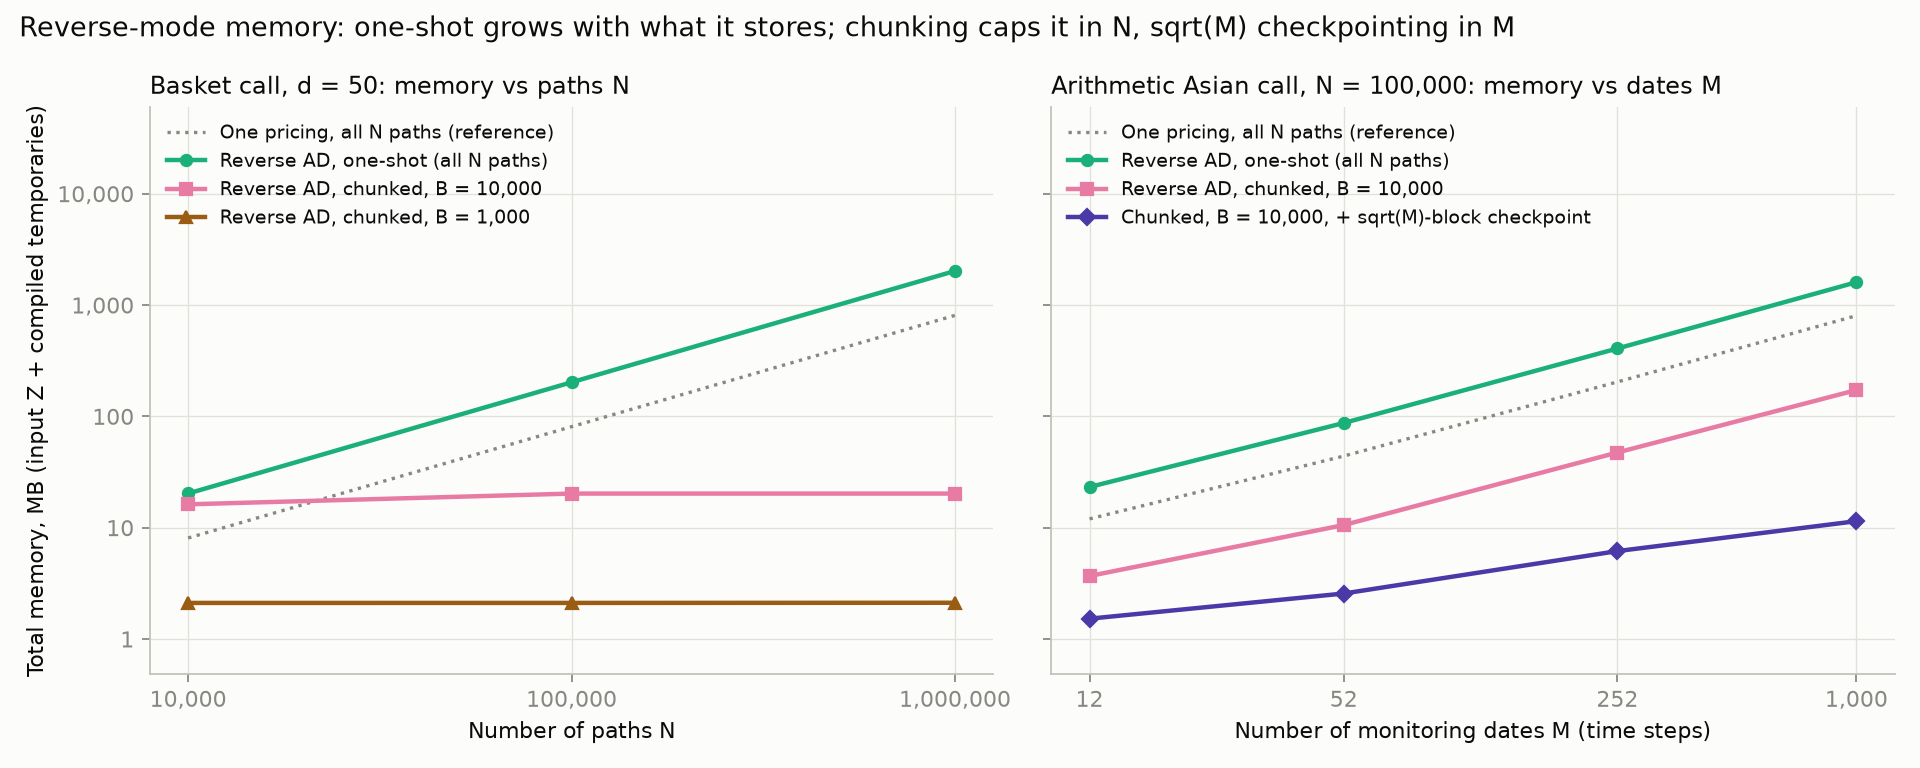

The file beside this chart, header and first rows:
part, N, M, method, B, input_mb, flops, transcendentals, bytes, temp_mb, total_mb, ref, flops_x, transc_x, max_rel_diff_vs_oneshot, block
basket, 10000, , price, one-shot, , 4.0, 60371208, 500002, 71309088, 4.08, 8.08, price, one-shot, 1.0, 1.0, , 
basket, 10000, , one-shot, , 4.0, 115733552, 500002, 166340384, 16.29, 20.29, price, one-shot, 1.917, 1.0, , 
basket, 10000, , price, chunked B=10,000, 10000, 0.0, 123530208, 1500000, , 8.001, 8.001, price, chunked B=10,000, 1.0, 1.0, , 
basket, 10000, , chunked B=10,000, 10000, 0.0, 186738608, 1500000, , 16.21, 16.21, price, chunked B=10,000, 1.512, 1.0, 1.1250069424555014e-12, 
basket, 10000, , price, chunked B=1,000, 1000, 0.0, 123531672, 1500000, , 1.202, 1.202, price, chunked B=1,000, 1.0, 1.0, , 
basket, 10000, , chunked B=1,000, 1000, 0.0, 186740988, 1500000, , 2.109, 2.109, price, chunked B=1,000, 1.512, 1.0, 4.3283354122901695e-13, 
basket, 10000, , chunked B=1,000, Cholesky per batch, 1000, 0.0, 260118408, 1500020, , 2.126, 2.126, price, chunked B=1,000, 2.106, 1, 3.7531133064549925e-13, 
basket, 100000, , price, one-shot, , 40.0, 533141216, 5000002, 690508992, 40.8, 80.8, price, one-shot, 1.0, 1.0, , 
basket, 100000, , one-shot, , 40.0, 1083953536, 5000002, 1626139904, 162.5, 202.5, price, one-shot, 2.033, 1.0, , 
basket, 100000, , price, chunked B=10,000, 10000, 0.0, 1235301720, 15000000, , 12, 12, price, chunked B=10,000, 1.0, 1.0, , 
basket, 100000, , chunked B=10,000, 10000, 0.0, 1793960912, 15000000, , 20.25, 20.25, price, chunked B=10,000, 1.452, 1.0, 1.8968825352428726e-12, 
basket, 100000, , price, chunked B=1,000, 1000, 0.0, 1235316342, 15000000, , 1.203, 1.203, price, chunked B=1,000, 1.0, 1.0, , 
basket, 100000, , chunked B=1,000, 1000, 0.0, 1793984748, 15000000, , 2.11, 2.11, price, chunked B=1,000, 1.452, 1.0, 5.901580862157006e-12, 
basket, 100000, , chunked B=1,000, Cholesky per batch, 1000, 0.0, 2601159888, 15000200, , 2.127, 2.127, price, chunked B=1,000, 2.106, 1, 5.710145931682459e-12, 
basket, 1000000, , price, one-shot, , 400.0, 5260840448, 50000000, 6882508800, 408, 808, price, one-shot, 1.0, 1.0, , 
basket, 1000000, , one-shot, , 400.0, 10766151680, 50000000, 16224141312, 1624, 2024, price, one-shot, 2.046, 1.0, , 
basket, 1000000, , price, chunked B=10,000, 10000, 0.0, 12353016840, 150000000, , 12, 12, price, chunked B=10,000, 1.0, 1.0, , 
basket, 1000000, , chunked B=10,000, 10000, 0.0, 17866183952, 150000000, , 20.25, 20.25, price, chunked B=10,000, 1.446, 1.0, 2.37389372780487e-12, 
basket, 1000000, , price, chunked B=1,000, 1000, 0.0, 12353163042, 150000000, , 1.21, 1.21, price, chunked B=1,000, 1.0, 1.0, , 
basket, 1000000, , chunked B=1,000, 1000, 0.0, 17866422348, 150000000, , 2.117, 2.117, price, chunked B=1,000, 1.446, 1.0, 1.1850190883181572e-12, 
basket, 1000000, , chunked B=1,000, Cholesky per batch, 1000, 0.0, 26011574688, 150002000, , 2.134, 2.134, price, chunked B=1,000, 2.106, 1, 1.0057069894279097e-12, 
asian, 100000, 12, price, one-shot, , 9.6, 5200008, 1200003, 204000416, 2.4, 12, price, one-shot, 1.0, 1.0, , 3
asian, 100000, 12, one-shot, , 9.6, 11900014, 1200003, 442801504, 13.6, 23.2, price, one-shot, 2.288, 1.0, , 3
asian, 100000, 12, price, chunked, 10000, 0.0, 175502080, 3600010, , 0.962, 0.962, price, chunked, 1.0, 1.0, , 3
asian, 100000, 12, chunked, 10000, 0.0, 182102040, 3600010, , 3.682, 3.682, price, chunked, 1.038, 1.0, 1.54079088615492e-16, 3
asian, 100000, 12, chunked + sqrt(M) checkpoint, 10000, 0.0, 356203960, 7200010, , 1.523, 1.523, price, chunked, 2.03, 2, 1.54079088615492e-16, 3
asian, 100000, 52, price, one-shot, , 41.6, 21200008, 5200003, 844000384, 2.4, 44, price, one-shot, 1.0, 1.0, , 4
asian, 100000, 52, one-shot, , 41.6, 47900008, 5200003, 1818801408, 45.6, 87.2, price, one-shot, 2.259, 1.0, , 4
asian, 100000, 52, price, chunked, 10000, 0.0, 759506432, 15600010, , 1.202, 1.202, price, chunked, 1.0, 1.0, , 4
asian, 100000, 52, chunked, 10000, 0.0, 786106360, 15600010, , 10.56, 10.56, price, chunked, 1.035, 1.0, 4.841417208341693e-16, 4
asian, 100000, 52, chunked + sqrt(M) checkpoint, 10000, 0.0, 1540212672, 31200010, , 2.563, 2.563, price, chunked, 2.028, 2, 4.841417208341693e-16, 4
asian, 100000, 252, price, one-shot, , 201.6, 101200008, 25200004, 4044000512, 2.4, 204, price, one-shot, 1.0, 1.0, , 14
asian, 100000, 252, one-shot, , 201.6, 227900000, 25200004, 8698801152, 205.6, 407.2, price, one-shot, 2.252, 1.0, , 14
asian, 100000, 252, price, chunked, 10000, 0.0, 3679464320, 75600010, , 3.602, 3.602, price, chunked, 1.0, 1.0, , 14
asian, 100000, 252, chunked, 10000, 0.0, 3805861760, 75600010, , 47.36, 47.36, price, chunked, 1.034, 1.0, 3.7718099488609742e-16, 14
asian, 100000, 252, chunked + sqrt(M) checkpoint, 10000, 0.0, 7459852160, 151200010, , 6.163, 6.163, price, chunked, 2.027, 2, 3.7718099488609742e-16, 14
asian, 100000, 1000, price, one-shot, , 800.0, 400400000, 100000000, 16011526144, 2.4, 802.4, price, one-shot, 1.0, 1.0, , 25
asian, 100000, 1000, one-shot, , 800.0, 901100032, 100000000, 34428997632, 804, 1604, price, one-shot, 2.25, 1.0, , 25
asian, 100000, 1000, price, chunked, 10000, 0.0, 14599795200, 300000000, , 6.242, 6.242, price, chunked, 1.0, 1.0, , 25
asian, 100000, 1000, chunked, 10000, 0.0, 15099594240, 300000000, , 172.3, 172.3, price, chunked, 1.034, 1.0, 3.288473029888035e-16, 25
asian, 100000, 1000, chunked + sqrt(M) checkpoint, 10000, 0.0, 29599226880, 600000000, , 11.44, 11.44, price, chunked, 2.027, 2.0, 3.288473029888035e-16, 25
